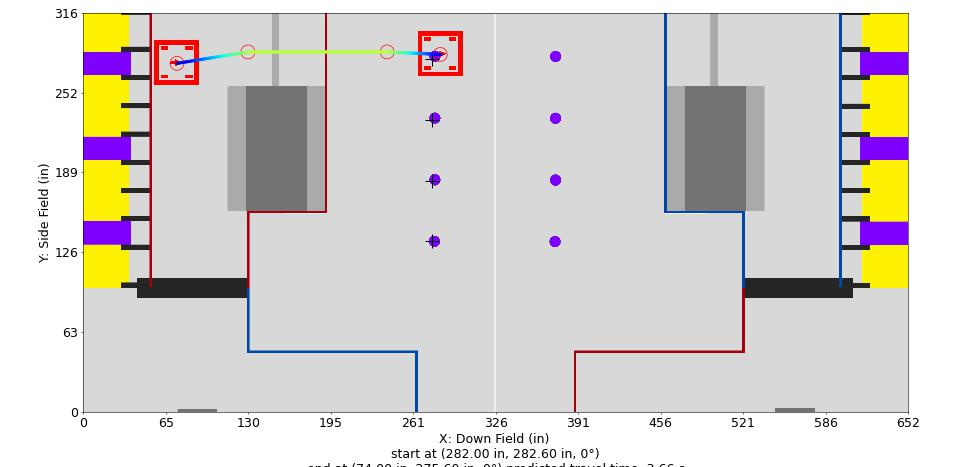

The file beside this chart, header and first rows:
Distance (in), Time (s), X (in), Y (in), Velocity (in/s), Orientation (deg), Touch, Rotational Velocity (deg/s), Way X (in), Way Y (in), Way Velocity (in/s), Way Orientation (deg), Way Turn Radius (in), Touch this Point
0.0, 0.0, 282.0, 282.6, 12.0, 0.0, 0, 0.0, 282.0, 282.6, 12.0, 0.0, 3.0, 0
1, 0.07693, 281, 282.6, 14, 0.0, 0, 0.0, 240.0, 284.6, 96.0, 0.0, 10.0, 0.0
2, 0.1436, 280, 282.7, 16, 0.0, 0, 0.0, 130.0, 284.6, 96.0, 0.0, 10.0, 0.0
3, 0.2025, 279, 282.7, 17.99, 0.0, 0, 0.0, 74.0, 275.6, 12.0, 0.0, 3.0, 0.0
4, 0.2551, 278, 282.8, 19.99, 0.0, 0, 0.0, , , , , , 
5, 0.3028, 277, 282.8, 21.99, 0.0, 0, 0.0, , , , , , 
6, 0.3463, 276, 282.9, 23.99, 0.0, 0, 0.0, , , , , , 
7, 0.3863, 275, 282.9, 25.98, 0.0, 0, -0.0, , , , , , 
8, 0.4233, 274, 283, 27.98, 0.0, 0, -0.0, , , , , , 
9, 0.4578, 273, 283, 29.98, 0.0, 0, -0.0, , , , , , 
10, 0.4901, 272, 283.1, 31.98, 0.0, 0, -0.0, , , , , , 
11, 0.5204, 271, 283.1, 33.98, 0.0, 0, -0.0, , , , , , 
12, 0.549, 270, 283.2, 35.97, 0.0, 0, -0.0, , , , , , 
13, 0.5761, 269, 283.2, 37.97, 0.0, 0, -0.0, , , , , , 
14, 0.6017, 268, 283.3, 39.97, 0.0, 0, -0.0, , , , , , 
15, 0.6262, 267, 283.3, 41.97, 0.0, 0, -0.0, , , , , , 
16, 0.6494, 266, 283.4, 43.96, 0.0, 0, -0.0, , , , , , 
17, 0.6717, 265, 283.4, 45.96, 0.0, 0, -0.0, , , , , , 
18, 0.693, 264, 283.5, 47.96, 0.0, 0, 0.0, , , , , , 
19, 0.7134, 263, 283.5, 49.96, 0.0, 0, 0.0, , , , , , 
20, 0.733, 262, 283.6, 51.95, 0.0, 0, 0.0, , , , , , 
21, 0.7519, 261, 283.6, 53.95, 0.0, 0, 0.0, , , , , , 
22, 0.7701, 260, 283.6, 55.95, 0.0, 0, 0.0, , , , , , 
23, 0.7877, 259, 283.7, 57.95, 0.0, 0, 0.0, , , , , , 
24, 0.8046, 258, 283.7, 59.95, 0.0, 0, 0.0, , , , , , 
25, 0.821, 257, 283.8, 61.94, 0.0, 0, 0.0, , , , , , 
26, 0.8369, 256, 283.8, 63.94, 0.0, 0, 0.0, , , , , , 
27, 0.8523, 255, 283.9, 65.94, 0.0, 0, 0.0, , , , , , 
28, 0.8673, 254, 283.9, 67.94, 0.0, 0, 0.0, , , , , , 
29, 0.8818, 253, 284, 69.93, 0.0, 0, 0.0, , , , , , 
30, 0.8959, 252, 284, 71.93, 0.0, 0, 0.0, , , , , , 
31, 0.9096, 251, 284.1, 73.93, 0.0, 0, 0.0, , , , , , 
32, 0.9229, 250, 284.1, 75.93, 0.0, 0, 0.0, , , , , , 
33, 0.9359, 249, 284.2, 77.93, 0.0, 0, 0.0, , , , , , 
34, 0.9486, 248, 284.2, 79.92, 0.0, 0, 0.0, , , , , , 
35, 0.9609, 247, 284.3, 81.92, 0.0, 0, 0.0, , , , , , 
36, 0.973, 246, 284.3, 83.92, 0.0, 0, 0.0, , , , , , 
37, 0.9848, 245, 284.4, 85.92, 0.0, 0, 0.0, , , , , , 
38, 0.9963, 244, 284.4, 87.91, 0.0, 0, 0.0, , , , , , 
39, 1.008, 243, 284.5, 89.91, 0.0, 0, 0.0, , , , , , 
40, 1.019, 242, 284.5, 91.91, 0.0, 0, 0.0, , , , , , 
41, 1.029, 241, 284.6, 93.91, 0.0, 0, 0.0, , , , , , 
42, 1.04, 240, 284.6, 95.9, 0.0, 0, 0.0, , , , , , 
42.05, 1.04, 240.0, 284.6, 95.96, 0.0, 0, 0.0, , , , , , 
43.05, 1.051, 239.0, 284.6, 96.0, 0.0, 0, 0.0, , , , , , 
44.05, 1.061, 238.0, 284.6, 96.0, 0.0, 0, 0.0, , , , , , 
45.05, 1.072, 237.0, 284.6, 96.0, 0.0, 0, 0.0, , , , , , 
46.05, 1.082, 236.0, 284.6, 96.0, 0.0, 0, 0.0, , , , , , 
47.05, 1.092, 235.0, 284.6, 96.0, 0.0, 0, 0.0, , , , , , 
48.05, 1.103, 234.0, 284.6, 96.0, 0.0, 0, 0.0, , , , , , 
49.05, 1.113, 233.0, 284.6, 96.0, 0.0, 0, 0.0, , , , , , 
50.05, 1.124, 232.0, 284.6, 96.0, 0.0, 0, 0.0, , , , , , 
51.05, 1.134, 231.0, 284.6, 96.0, 0.0, 0, 0.0, , , , , , 
52.05, 1.145, 230.0, 284.6, 96.0, 0.0, 0, 0.0, , , , , , 
53.05, 1.155, 229.0, 284.6, 96.0, 0.0, 0, 0.0, , , , , , 
54.05, 1.165, 228.0, 284.6, 96.0, 0.0, 0, 0.0, , , , , , 
55.05, 1.176, 227.0, 284.6, 96.0, 0.0, 0, 0.0, , , , , , 
56.05, 1.186, 226.0, 284.6, 96.0, 0.0, 0, 0.0, , , , , , 
57.05, 1.197, 225.0, 284.6, 96.0, 0.0, 0, 0.0, , , , , , 
58.05, 1.207, 224.0, 284.6, 96.0, 0.0, 0, 0.0, , , , , , 
... 151 more rows
